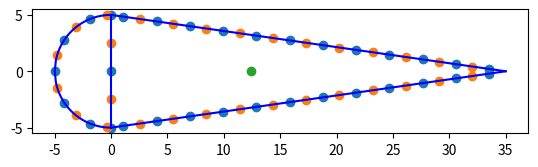

Here is the Python script that generated this plot:
import matplotlib.pyplot as plt
import numpy as np
import math


'''
TODO:

-Coordinate system uses X-Y (code) instead on Z-Y (report)
-Shear center
-Centroid
-Fix boom spacing
-What happens when the boom is exactly in the vertical plate and leading edge and trailing edge plate joint?????????
-Trailing edge shear element is not considered
-Aliron height is the full spar or only half the spar?????
-Shear flow cases 2,5 (spar) are yet not implemented
-Do we want to implement skin into the booms with a large number of booms (10k-100k) ????
-Shear flows are wrong, they are just the integral component
-Shear flow calculation uses wrong integration bounds

'''


class Geometry:


	def __init__(self, height, skin_t, thickness_str, height_str, width_str, chord, number_str, booms_per_str):
		self.height = height			#height of aileron
		self.skin_thickness = skin_t	#Thickness of skin
		self.t_st = thickness_str		#thickness of stringer
		self.h_st = height_str			#height of stringer
		self.w_st = width_str			#width of stringer
		self.chord = chord				#chord length
		self.n_str = number_str			#number of stringers
		self.str_area = width_str * thickness_str + height_str * thickness_str
		self.perimeter = math.pi*height/2 + 2*math.sqrt(math.pow(height/2,2) + math.pow(chord - height/2,2))
		self.spacing = (math.pi*height/2 + 2*math.sqrt(math.pow(height/2,2) + math.pow(chord - height/2,2)))/(number_str)
		self.booms_per_str = booms_per_str
		self.booms_z, self.booms_y, self.booms_area = self.booms(self.booms_per_str, True)[0], self.booms(self.booms_per_str, True)[1], self.booms(self.booms_per_str, True)[2]
		self.SNx = np.array(self.booms(self.booms_per_str*2)[0][1::2]) #np.append(self.booms(self.booms_per_str*2)[0][1::2], np.array([0, 0, (self.chord - self.height/2) - 1/4 * self.spacing, (self.chord - self.height/2) - 1/4 * self.spacing ]))
		self.SNy = np.array(self.booms(self.booms_per_str*2)[1][1::2]) #np.append(self.booms(self.booms_per_str*2)[1][1::2], np.array([self.height/4, -self.height/4 , self.height/2*(1-((self.chord - self.height/2) - 1/4 * self.spacing)/(self.chord-self.height/2)), -self.height/2*(1-((self.chord - self.height/2) - 1/4 * self.spacing)/(self.chord-self.height/2))]))
		self.centroid_z = self.centroid()[0]
		self.centroid_y = self.centroid()[1]
		self.I_zz = self.moments_of_inertia(self.booms_z, self.booms_y)[0]
		self.I_yy = self.moments_of_inertia(self.booms_z, self.booms_y)[1]
	def idealization(self):
		x_circle = np.linspace(-self.h/2, 0, 500)
		y_circle = np.sqrt((-self.h/2)**2 - (x_circle)**2)
		x_skin = np.linspace(0, (self.c_a -self.h/2), 500)
		gradient_skin = ((-self.h/2)/(self.c_a - self.h/2))
		y_skin = gradient_skin*(x_skin) + self.h/2
		plt.plot(x_circle, y_circle,'b')
		plt.plot(x_skin, y_skin, 'b')
		plt.show()

	def booms(self, booms_per_str, Booms = False):
		print("Running booms")
		spacing = self.spacing/booms_per_str
		n_str = self.n_str * booms_per_str
		vertical_plate_n_str = math.ceil(self.height/(2*spacing))
		print("spacing:", spacing)
		print("perimeter:", self.perimeter)
		x = []
		y = []
		a = []
		if spacing > (math.pi*self.height/4):
			raise ValueError('The spacing is larger than the quarter circle')
		for i in range(0,math.ceil(n_str/2)):
			print(i)
			effective_spacing = spacing*i
			if effective_spacing == 0: #Most fordward point (L.E line)
				print("=0", i)
				x.append(-self.height/2)
				y.append(0)
				if i%booms_per_str == 0:
					a.append(self.str_area)
				else:
					a.append(0)
			elif effective_spacing < (math.pi*self.height/4): #Points in the circle (except the most front one)
				print("<pi*r/2", i)
				print("effective spacing is:", effective_spacing)
				x.append(-math.cos(2*effective_spacing/self.height)*self.height/2)
				y.append(math.sin(2*effective_spacing/self.height)*self.height/2)
				if i%booms_per_str == 0:
					a.append(self.str_area)
				else:
					a.append(0)
			else:	#Points in the straight part 
				print(">pi*r/2", i)
				x.append(((effective_spacing-(math.pi*self.height/4))*((self.chord-self.height/2)/(math.sqrt(math.pow((self.chord-self.height/2),2)+math.pow((self.height/2),2))))))
				y.append(self.height/2*(1-((effective_spacing-(math.pi*self.height/4))*((self.chord-self.height/2)/(math.sqrt(math.pow((self.chord-self.height/2),2)+math.pow((self.height/2),2)))))/(self.chord-self.height/2)))
				if i%booms_per_str == 0:
					a.append(self.str_area)
				else:
					a.append(0)
		for i in range(1, len(x)):
			x.append(x[i])
			y.append(-y[i])
			a.append(a[i])
		if Booms == True:
			 x.append(0)
			 y.append(-self.height/2)
			 a.append(0)
		for i in range(1,(vertical_plate_n_str)):
			x.append(0)
			y.append(-self.height/2 +i/vertical_plate_n_str*self.height)
			a.append(0)
		if Booms == True:
			 x.append(0)
			 y.append(self.height/2)
			 a.append(0)

		return x,y,a

	def idealization(self):
		fig = plt.figure()
		ax = fig.add_subplot(111)
		x_boom, y_boom = self.booms_z, self.booms_y
		x_circle = np.linspace(-self.height/2, 0, 50)
		y_circle = np.sqrt((-self.height/2)**2 - (x_circle)**2)
		x_plate = np.linspace(0, self.chord - self.height/2, 50)
		y_plate = self.height/2 - (self.height/2)/(self.chord-self.height/2) * x_plate
		y_vplate = np.linspace(-self.height/2, self.height/2, 2)
		x_vplate = y_vplate*0
		ax.plot(x_circle, y_circle,'b')
		ax.plot(x_circle, -y_circle,'b')
		ax.plot(x_plate, y_plate,'b')
		ax.plot(x_plate, -y_plate,'b')
		ax.plot(x_vplate, y_vplate,'b')
		ax.scatter(x_boom, y_boom)
		ax.scatter(self.SNx, self.SNy)
		ax.scatter(self.centroid_z, self.centroid_y)
		ax.set_aspect(aspect=1)
		plt.show()
	
	def centroid(self):
		centroid_z = 0
		centroid_y = 0
		for z in self.booms_z:
			centroid_z = centroid_z + z 
		return centroid_z/len(self.booms_z), centroid_y

	def moments_of_inertia(self, z_boom, y_boom):
		I_zz = 0
		I_yy = 0
		for z in z_boom:
			I_yy = I_yy + math.pow(abs(z-self.centroid_z),2) * self.str_area
		for y in y_boom:
			I_zz = I_zz + math.pow(abs(y-self.centroid_y),2) * self.str_area 
		return I_zz, I_yy

	def shear_center_x(self):
		print("np.zeros(1):", np.zeros(1))
		shear_nodes_x = np.asarray(self.SNx)
		shear_nodes_y = np.asarray(self.SNy)
		shear_nodes_flow_z = np.zeros(self.SNx.size)
		shear_nodes_flow_y = np.zeros(self.SNx.size)
		Delta_theta = 0
		Delta_lenght = math.sqrt(math.pow(min(i for i in self.booms_z if i > 0),2)+math.pow(self.height/2 - self.booms_y[self.booms_z.index(min(i for i in self.booms_z if i > 0))],2))

		for i in range(0,len(self.SNx)):
			if -self.height/2 < self.SNx[i] < 0: #Cases 1 and 6
				print("Doing shear center for node:", i, "Case 1,6")
				Delta_theta = Delta_theta + self.height/self.spacing
				if Delta_theta > math.pi/2:
					Delta_theta = math.pi/2
				shear_flow = -1/self.I_zz * ((math.cos(Delta_theta))*(-self.skin_thickness * math.pow(self.height,2))+(self.sum_booms_SC(0,i)))
				shear_nodes_flow_z[i] = 0
				print(shear_flow)
			else: 
				Delta_theta = 0
			if self.SNx[i] > 0 and self.SNy[i] > 0: #Case 3
				print("Doing shear center for node:", i, "Case 3")
				Delta_lenght = Delta_lenght + self.spacing
				#The shear flows are wrong, they are only the integral component
				shear_flow = -1/self.I_zz * (self.skin_thickness*self.height*Delta_lenght - (math.pow(Delta_lenght,2)/2*(self.skin_thickness*self.height)/((self.perimeter - math.pi*self.height/2)/2)))
				shear_nodes_flow_z[i] = 0
				print(shear_flow)
			elif self.SNx[i] > 0 and self.SNy[i] < 0: #Case 4
				print("Doing shear center for node:", i, "Case 4")
				Delta_lenght = Delta_lenght + self.spacing
				#The shear flows are wrong, they are only the integral component
				Shear_flow = -(math.pow(Delta_lenght,2)/2*(self.skin_thickness*self.height)/((self.perimeter - math.pi*self.height/2)/2))
				shear_nodes_flow_z[i] = 0
				print("ashas",shear_flow)
			else:
				Delta_lenght = math.sqrt(math.pow(min(i for i in self.booms_z if i > 0),2)+math.pow(self.height/2 - self.booms_y[self.booms_z.index(min(i for i in self.booms_z if i > 0))],2))
			if self.SNx[i] == 0 and self.SNy[i] == 0:
				Delta_lenght = self.height/2
				#The shear flows are wrong, they are only the integral component
	
	def sum_booms_SC(self, start, end):
		summation = 0
		if end > len(self.booms_y):
			raise ValueError('Sum_boom_areas. End point is greater than the number of y_booms')
		for i in range(0, end):
			summation = summation + abs(self.booms_y[i]) * self.str_area
		return summation


x = Geometry(10,1,6,7,8,40,29,1)
print(x.idealization())
x_booms, y_booms = x.booms(x.spacing)[0], x.booms(x.spacing)[1] 
print("str_area:", x.str_area)
print("str 1:", y_booms[1])
print("Sum booms SC:", x.sum_booms_SC(0,2))
print(x.shear_center_x())

